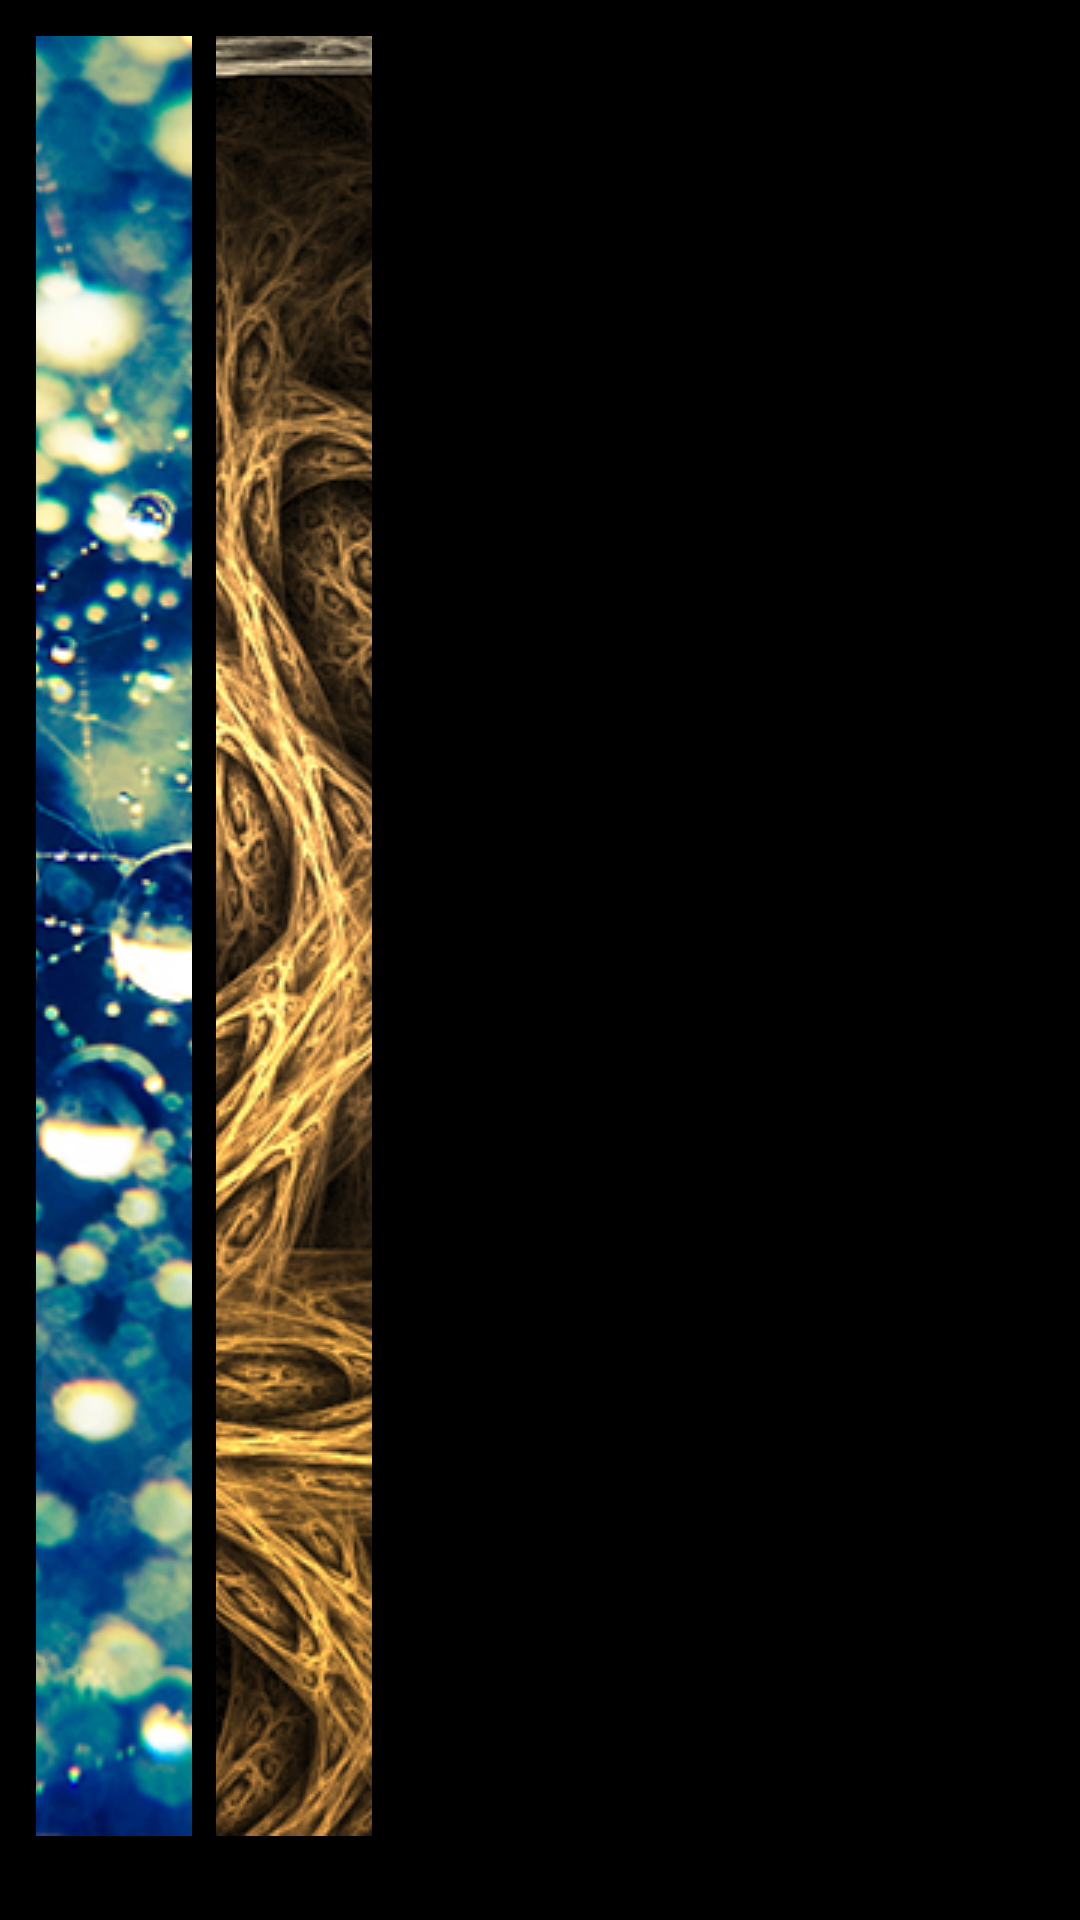

Layout XML and referenced resources for this Android screen:
<!-- AndroidManifest.xml: application theme AppTheme -->
<!-- res/layout/camera_source_view.xml -->
<?xml version="1.0" encoding="utf-8"?>
<LinearLayout xmlns:android="http://schemas.android.com/apk/res/android"
              android:layout_width="wrap_content"
              android:layout_height="60dp"
              android:layout_alignLeft="@id/renderer_view"
              android:layout_alignBottom="@id/renderer_view"
              android:orientation="horizontal"
              android:padding="8dp">
    <ImageView
        android:id="@+id/drops_button"
        android:layout_width="60dp"
        android:layout_height="wrap_content"
        android:scaleType="centerCrop"
        android:src="@drawable/drops"
        android:padding="4dp"
        android:adjustViewBounds="false"
        android:cropToPadding="true"/>

    <ImageView
        android:id="@+id/roots_button"
        android:layout_width="60dp"
        android:layout_height="wrap_content"
        android:scaleType="centerCrop"
        android:src="@drawable/roots"
        android:padding="4dp"
        android:adjustViewBounds="false"
        android:cropToPadding="true"/>
</LinearLayout>
<!-- resources referenced by this layout -->
<resources>
  <!-- drawable drops: png bitmap (drawable, 652028 bytes) -->
  <!-- drawable roots: png bitmap (drawable, 789862 bytes) -->
  <style name="AppTheme" parent="Theme.AppCompat.Light.NoActionBar">
          
          <item name="colorPrimary">@color/colorPrimary</item>
          <item name="colorPrimaryDark">@color/colorPrimaryDark</item>
          <item name="colorAccent">@color/colorAccent</item>
          <item name="android:windowBackground">@color/black</item>
      </style>
  <!-- not gathered from this repository: default colours our renderer supplied (Android Studio template values) -->
  <color name="black">#FF000000</color>
  <color name="colorPrimary">#FF6200EE</color>
  <color name="colorPrimaryDark">#FF3700B3</color>
  <color name="colorAccent">#FF03DAC5</color>
</resources>
